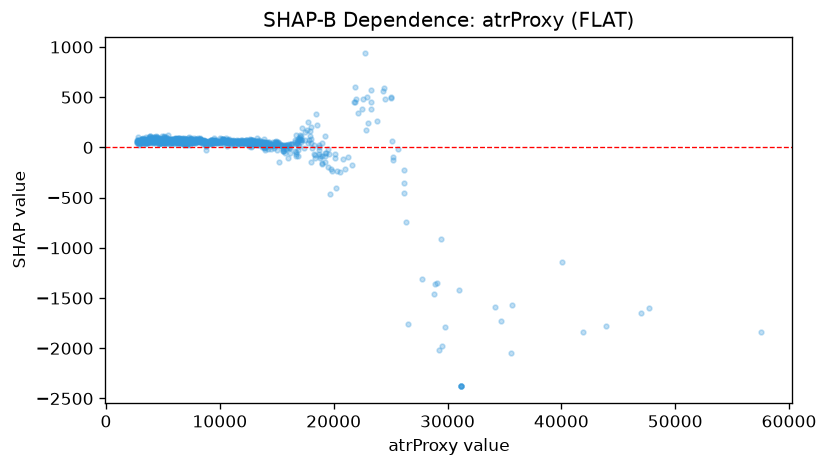

The table this chart was drawn from, first rows:
feature_value, shap_value
4269, 54.88
4747, 50.75
4601, 62.97
4700, 30.98
3387, 39.34
3145, 65.5
3879, 51.46
4989, 62.79
4973, 58.32
2967, 37.33
5008, 66.89
5122, 51.33
4113, 48.57
3472, 106.7
2825, 66.63
2748, 59.16
4754, 39.13
4175, 106.9
3251, 96.7
2824, 64.36
2824, 39.75
2900, 55.28
3120, 47.01
3336, 60.96
3837, 59.77
2998, 61.25
2875, 59.37
4752, 74.6
4778, 67.11
2833, 56.87
2911, 28.05
3869, 99.42
3522, 54.62
3081, 58.28
3409, 35.63
4397, 72.31
3809, 61.42
5169, 88.85
5553, 63.89
5435, 61.71
3123, 47.67
4155, 63.35
3696, 60.79
3258, 65.78
3336, 64.77
3792, 68.4
3109, 49.43
3050, 80.31
4109, 51.79
2831, 66.96
2687, 43.51
2765, 56.31
3610, 41.83
3662, 62.61
5284, 58.51
4089, 63.16
2751, 69.05
3325, 75.64
2846, 69.76
2779, 63.03
... 1,071 more rows
